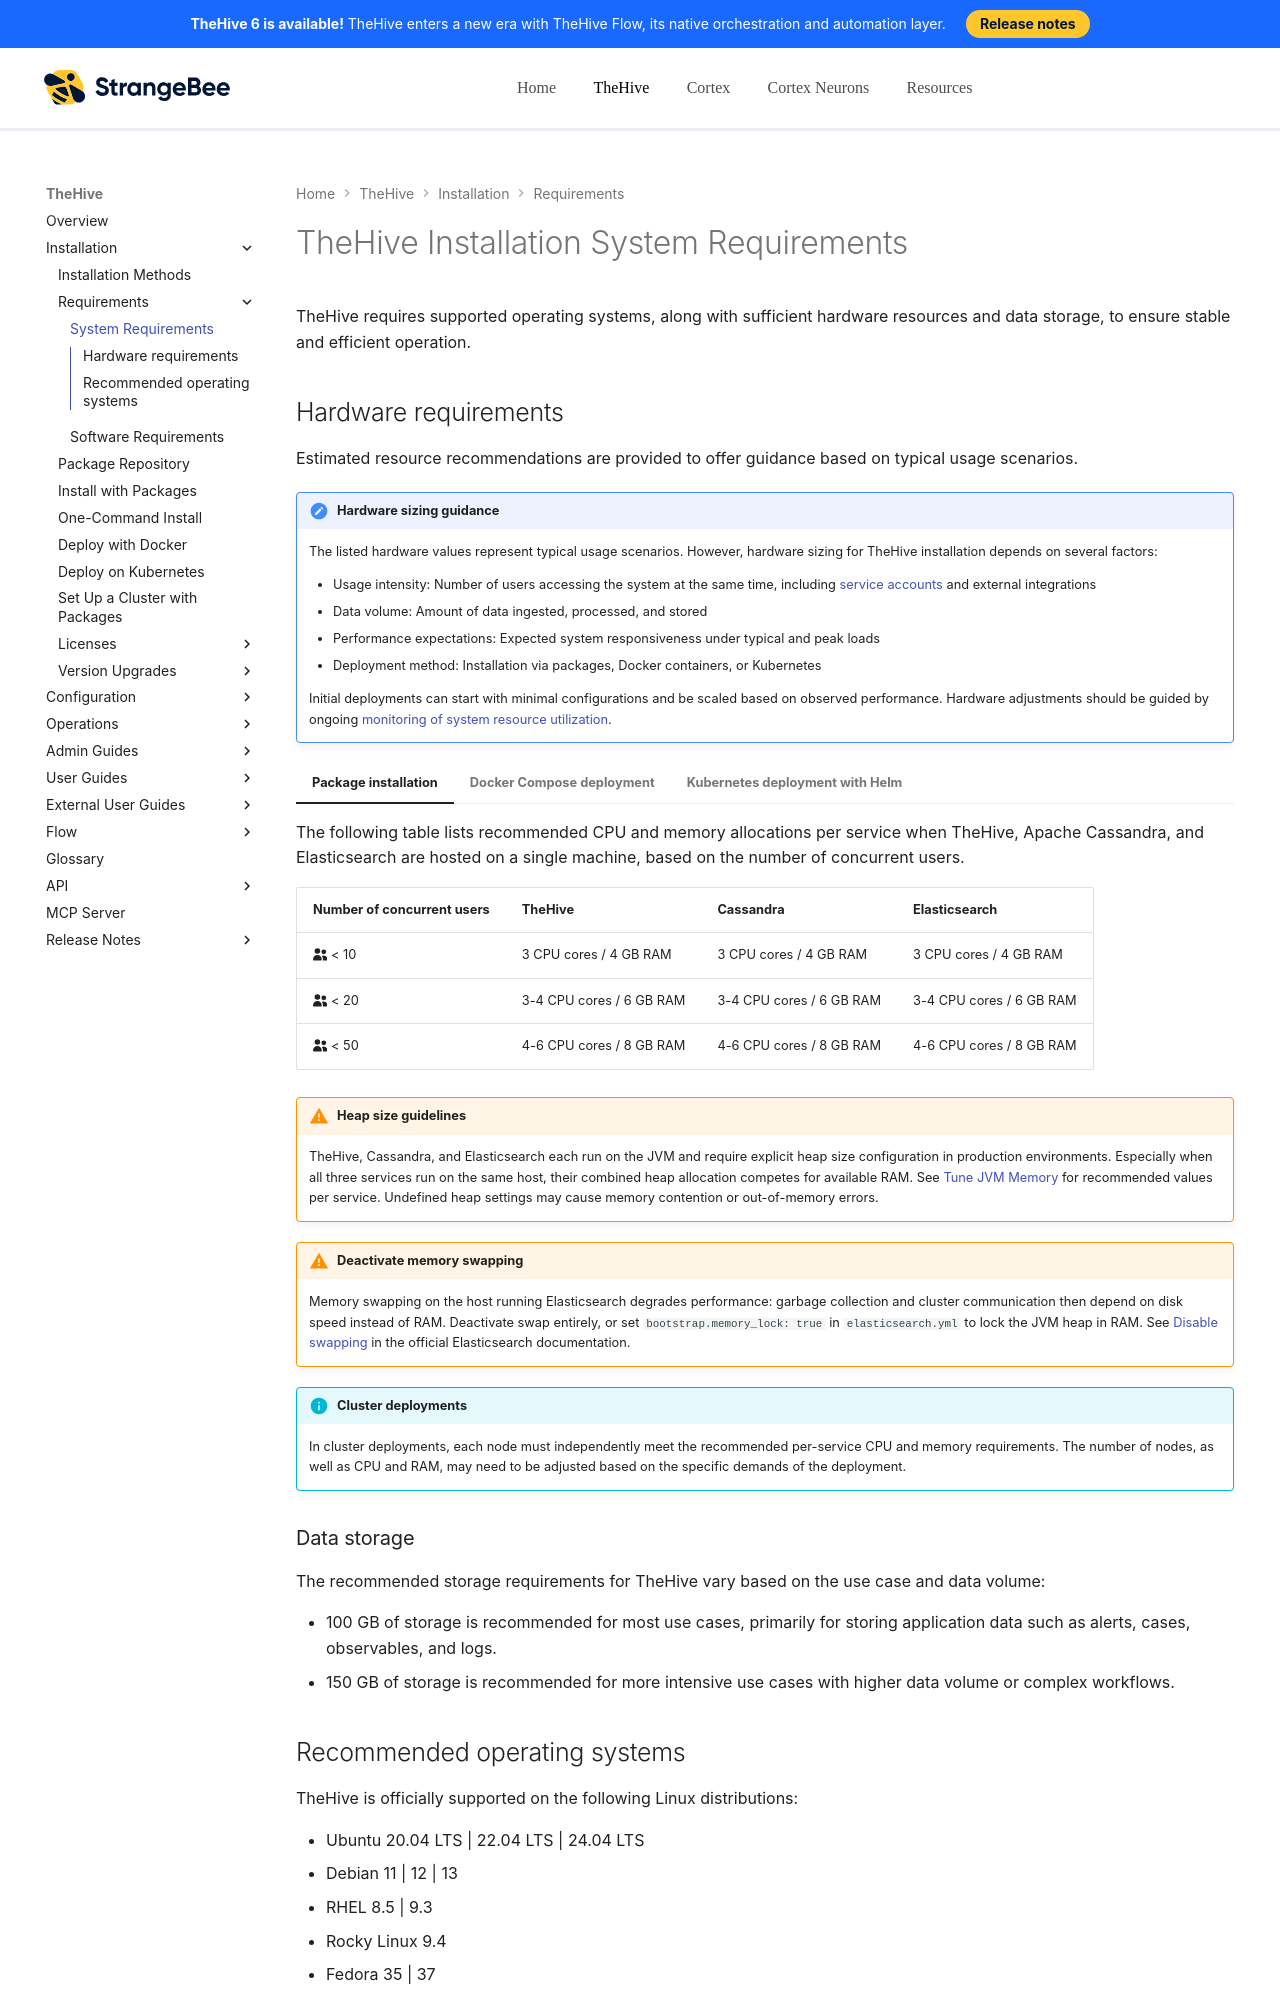

repository: StrangeBeeCorp/docs · page: thehive/installation/system-requirements/index.html · generator: mkdocs

# TheHive Installation System Requirements

TheHive requires supported operating systems, along with sufficient hardware resources and data storage, to ensure stable and efficient operation.

## Hardware requirements

Estimated resource recommendations are provided to offer guidance based on typical usage scenarios.

!!! note "Hardware sizing guidance"
    The listed hardware values represent typical usage scenarios. However, hardware sizing for TheHive installation depends on several factors:

    * Usage intensity: Number of users accessing the system at the same time, including [service accounts](../user-guides/organization/configure-organization/manage-user-accounts/about-user-accounts.md#types) and external integrations
    * Data volume: Amount of data ingested, processed, and stored
    * Performance expectations: Expected system responsiveness under typical and peak loads
    * Deployment method: Installation via packages, Docker containers, or Kubernetes

    Initial deployments can start with minimal configurations and be scaled based on observed performance. Hardware adjustments should be guided by ongoing [monitoring of system resource utilization](../operations/monitoring.md).

=== "Package installation"

    The following table lists recommended CPU and memory allocations per service when TheHive, Apache Cassandra, and Elasticsearch are hosted on a single machine, based on the number of concurrent users.

    | Number of concurrent users  | TheHive               | Cassandra             | Elasticsearch         |
    | ---------------- | --------------------- | --------------------- | --------------------- |
    | :fontawesome-solid-user-group: < 10 | 3 CPU cores / 4 GB RAM | 3 CPU cores / 4 GB RAM | 3 CPU cores / 4 GB RAM |
    | :fontawesome-solid-user-group: < 20 | 3-4 CPU cores / 6 GB RAM | 3-4 CPU cores / 6 GB RAM | 3-4 CPU cores / 6 GB RAM |
    | :fontawesome-solid-user-group: < 50 | 4-6 CPU cores / 8 GB RAM | 4-6 CPU cores / 8 GB RAM | 4-6 CPU cores / 8 GB RAM |

=== "Docker Compose deployment"

    For Docker Compose deployments of TheHive with all [required services](../overview/index.md#architecture), hardware requirements vary by setup profile. Each profile defines a specific performance level.

    | Profile  | Usage               | Recommended memory               | Recommended CPU               |
    | ---------------- | --------------------- | --------------------- |  --------------------- |
    | [*Testing environment*](https://github.com/StrangeBeeCorp/docker/tree/main/testing){target=_blank}  | Functional testing of TheHive and Cortex | 8 GB RAM               | 4 vCPUs               |
    | [*Production environment #1*](https://github.com/StrangeBeeCorp/docker/tree/main/prod1-thehive){target=_blank}  | Standard production workload | 16 GB RAM               | 4 vCPUs               |
    | [*Production environment #2*](https://github.com/StrangeBeeCorp/docker/tree/main/prod2-thehive){target=_blank}  | High-performance production workload | 32 GB RAM               | 8 vCPUs               |

=== "Kubernetes deployment with Helm"
